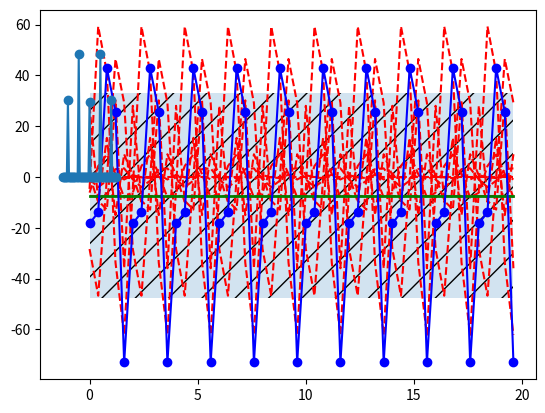

Generate this figure with matplotlib:
from math import pi, sin, sqrt
import random
import numpy as np
import matplotlib.pyplot as plt

m = 8
K = 50


def generate(seed=0, plot=True, start=0.):
    random.seed(seed)
    if plot:
        plt.subplot(1, 1, 1)
    delta_t = 20/(K * 1)
    x1 = [k*delta_t for k in range(K)]

    # A = [(random.random()-0.5)*10 for _ in range(m+1)]
    A = [i**2 for i in range(m+1)]
    phi = [(random.random()-0.5)*pi for _ in range(m+1)]
    w = lambda p: (2*pi*p)
    print(">>>> ", [w(p)/(2*pi) for p in range(m+1)])
    print(">>>> ", A)

    def sin_1(p):
        return lambda t: A[p]*sin(w(p)*t + phi[p])

    sins = [sin_1(p) for p in range(m+1)]
    if plot:
        for s in sins:
            plt.plot(x1, [s(x) for x in x1], 'r--')

    x = lambda t: sum(func(t) for func in sins)


    nums = [x(k*delta_t + start) for k in range(K)]
    mat = sum(nums)/K
    D = sum([(i - mat)**2 for i in nums]) / K
    Sigma = sqrt(D)
    print(nums)
    print("m =", mat)
    print("D =", D)
    print("Sigma =", Sigma)

    if plot:
        mat_p = plt.plot(x1, np.linspace(mat, mat), 'g-', linewidth=2)
        sigma_p = plt.fill_between(x1, np.linspace(mat-Sigma, mat-Sigma),
                                 np.linspace(mat+Sigma, mat+Sigma),
                                 alpha=0.2, hatch='/')
        nums_p = plt.plot(x1, nums, 'bo-')
        plt.show()
    return x1, nums, mat, D, Sigma, delta_t


def main():
    import numpy as np
    import matplotlib.pyplot as plt

    x1, nums1, mat1, D1, Sigma1, delta_t = generate(plot=True, start=0)

    nums1 = np.array(nums1)
    # data = np.random.rand(301) - 0.5
    ps = np.abs(np.fft.fft(nums1)/(nums1.size/2))
    ps[0] *= 2

    # time_step = 1 / 30
    freqs = np.fft.fftfreq(nums1.size, delta_t)
    print(">>>>> freqs", freqs)
    idx = np.argsort(freqs)

    plt.plot(freqs[idx], ps[idx], '-o')

    plt.show()

if __name__ == "__main__":
    main()
    # generate(plot=True, seed=0)
